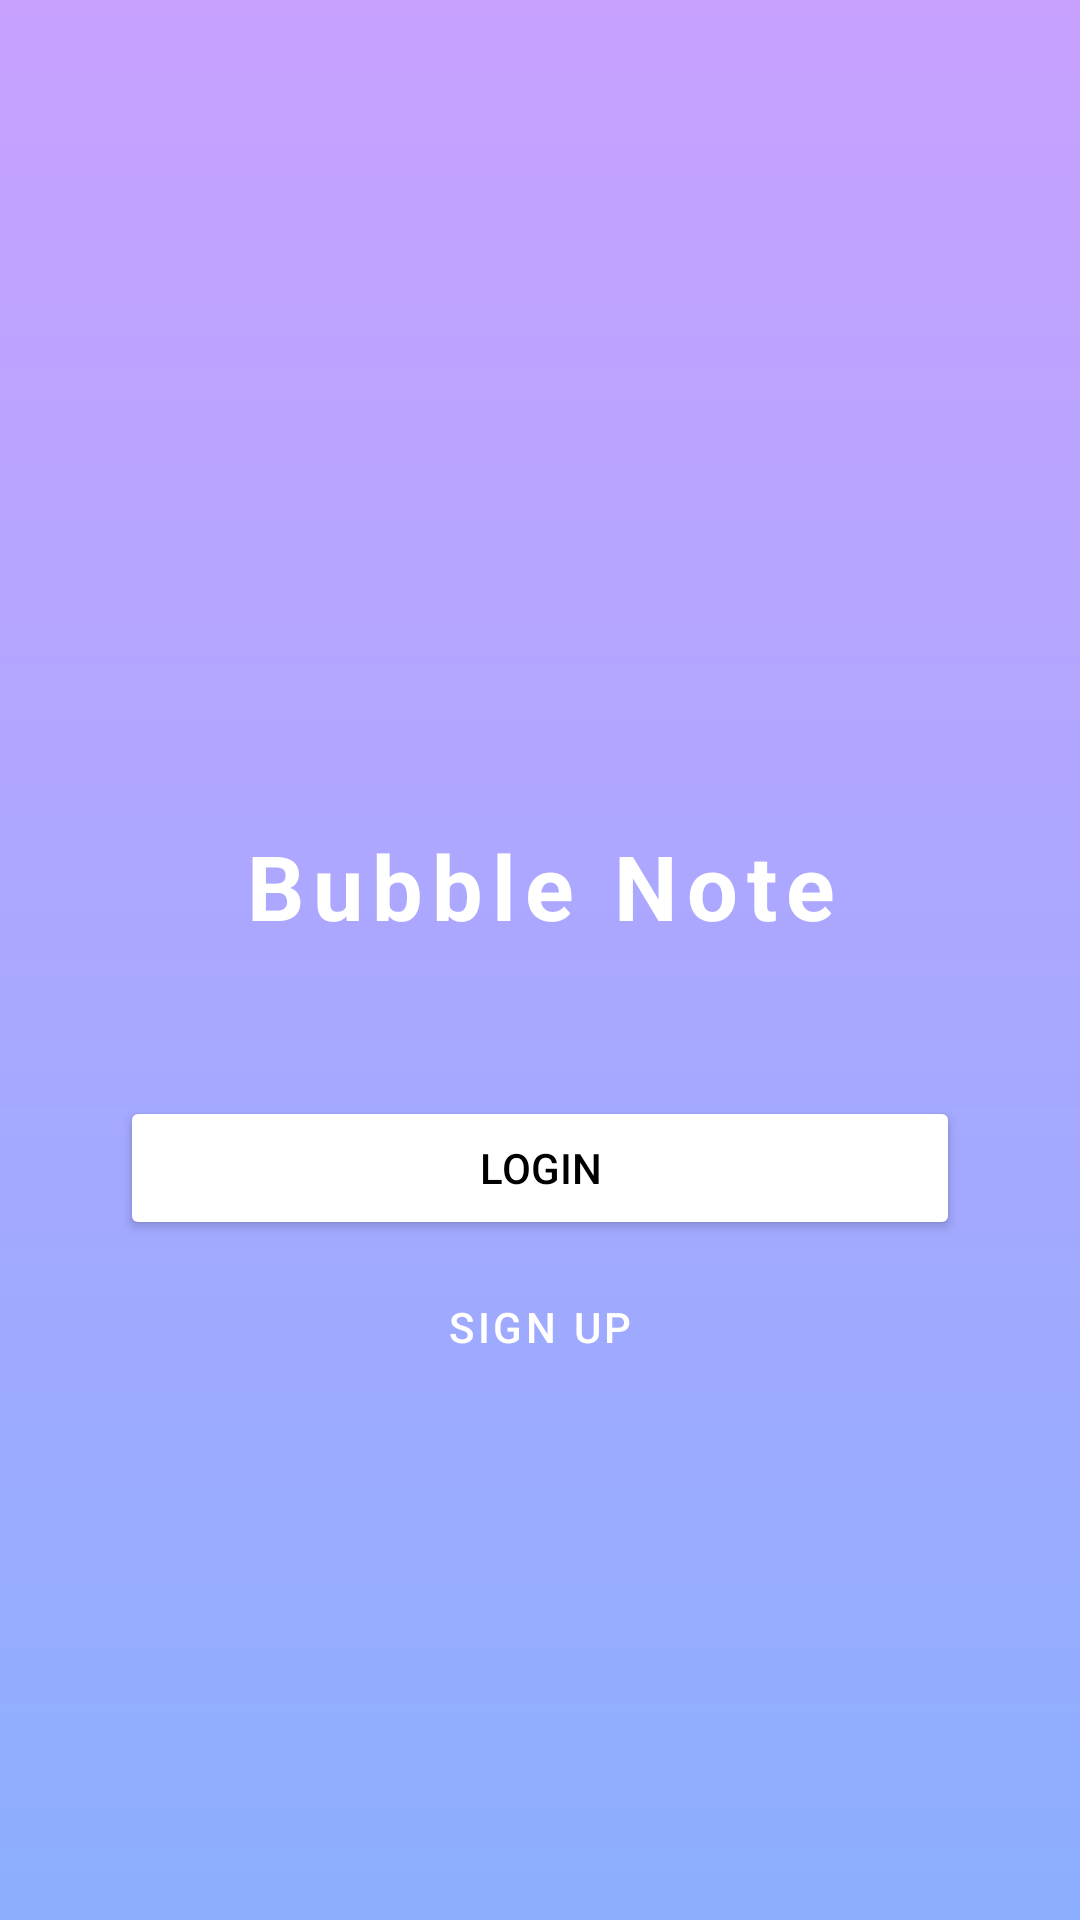

The Android layout XML behind this screen, and the referenced resources:
<!-- AndroidManifest.xml: application theme Theme.BubbleNote -->
<!-- res/layout/activity_main.xml -->
<?xml version="1.0" encoding="utf-8"?>
<androidx.constraintlayout.widget.ConstraintLayout xmlns:android="http://schemas.android.com/apk/res/android"
    xmlns:app="http://schemas.android.com/apk/res-auto"
    xmlns:tools="http://schemas.android.com/tools"
    android:layout_width="match_parent"
    android:layout_height="match_parent"
    android:background="@drawable/gradient_bg"
    tools:context=".MainActivity">


    <ImageView
        android:id="@+id/imageView"
        android:layout_width="80dp"
        android:layout_height="80dp"
        android:layout_marginTop="180dp"
        app:layout_constraintEnd_toEndOf="parent"
        app:layout_constraintStart_toStartOf="parent"
        app:layout_constraintTop_toTopOf="parent"
        app:srcCompat="@drawable/icon" />

    <TextView
        android:id="@+id/text_view_id"
        android:layout_width="wrap_content"
        android:layout_height="wrap_content"
        android:layout_marginTop="15dp"
        android:letterSpacing="0.1"
        android:shadowColor="@color/black"
        android:text="Bubble Note"
        android:textColor="@color/white"
        android:textSize="30sp"
        android:textStyle="bold"
        app:layout_constraintEnd_toEndOf="parent"
        app:layout_constraintStart_toStartOf="parent"
        app:layout_constraintTop_toBottomOf="@+id/imageView" />

    <Button
        android:id="@+id/loginBtn"
        android:layout_width="0dp"
        android:layout_height="wrap_content"
        android:layout_marginHorizontal="40dp"
        android:layout_marginTop="50dp"
        android:backgroundTint="@color/white"
        android:paddingVertical="10dp"
        android:text="Login"
        android:textColor="@color/black"
        app:layout_constraintEnd_toEndOf="parent"
        app:layout_constraintStart_toStartOf="parent"
        app:layout_constraintTop_toBottomOf="@+id/text_view_id" />

    <Button
        android:id="@+id/signUpBtn"
        android:layout_width="0dp"
        android:layout_height="wrap_content"
        android:layout_marginHorizontal="40dp"
        android:layout_marginTop="5dp"
        android:paddingVertical="10dp"
        app:strokeColor="@color/white"
        android:text="SIGN UP"
        style="?attr/materialButtonOutlinedStyle"
        android:textColor="@color/white"
        app:layout_constraintEnd_toEndOf="parent"
        app:layout_constraintStart_toStartOf="parent"
        app:layout_constraintTop_toBottomOf="@+id/loginBtn" />

</androidx.constraintlayout.widget.ConstraintLayout>
<!-- resources referenced by this layout -->
<resources>
  <color name="black">#FF000000</color>
  <color name="white">#FFFFFFFF</color>
  <!-- drawable gradient_bg (drawable) -->
  <?xml version="1.0" encoding="utf-8"?>
  <shape xmlns:android="http://schemas.android.com/apk/res/android">
      <gradient
          android:type="linear"
          android:angle="-90"
          android:startColor="#C8A1FF"
          android:endColor="#8CAEFF" />
  </shape>
  <style name="Theme.BubbleNote" parent="Theme.MaterialComponents.Light.NoActionBar">
          
          <item name="colorPrimary">@color/purple_500</item>
          <item name="colorPrimaryVariant">@color/purple_700</item>
          <item name="colorOnPrimary">@color/white</item>
          
          <item name="colorSecondary">@color/teal_200</item>
          <item name="colorSecondaryVariant">@color/teal_700</item>
          <item name="colorOnSecondary">@color/black</item>
          
          <item name="android:statusBarColor">?attr/colorPrimaryVariant</item>
          
      </style>
  <color name="purple_500">#FF6200EE</color>
  <color name="purple_700">#C8A1FF</color>
  <color name="teal_200">#FF03DAC5</color>
  <color name="teal_700">#FF018786</color>
</resources>
